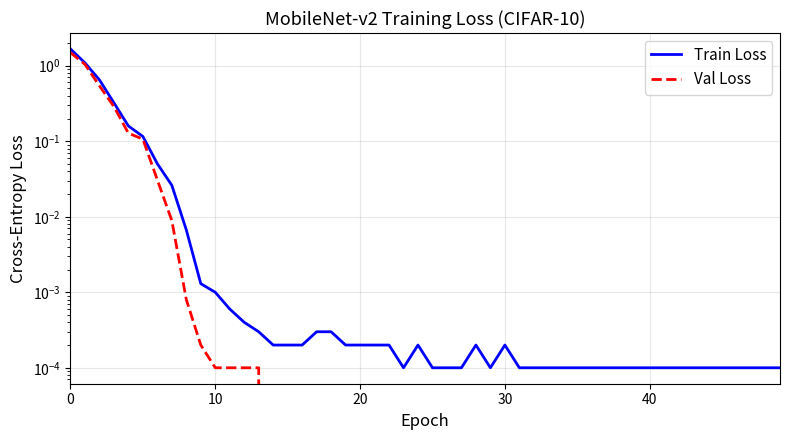
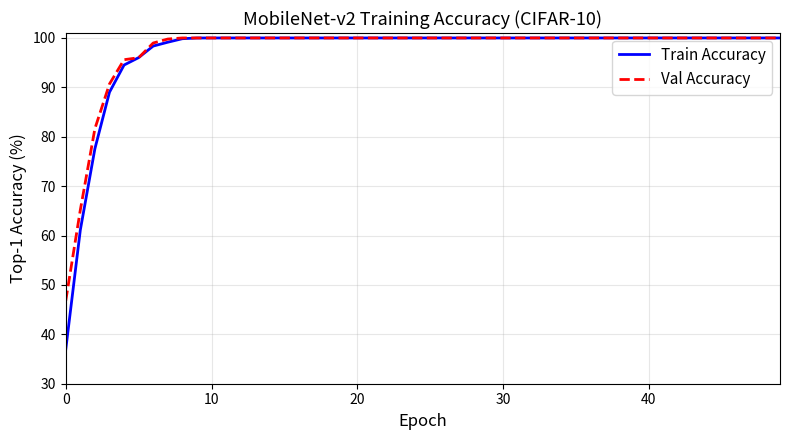
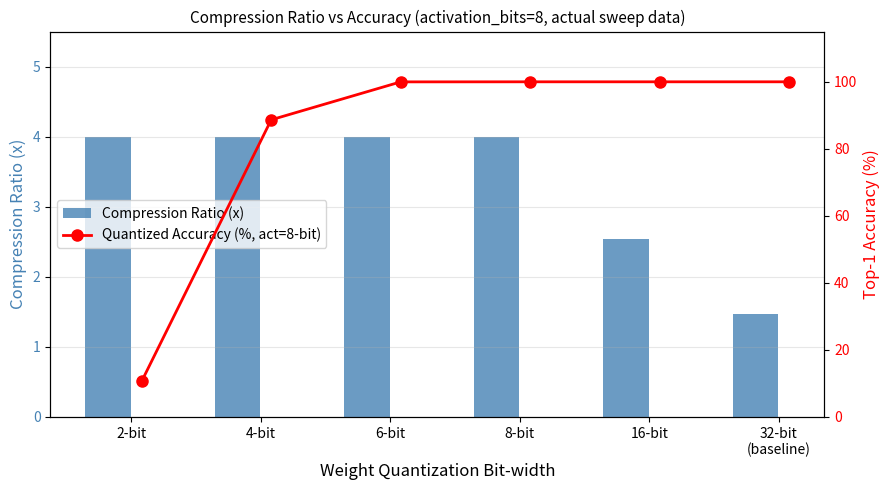
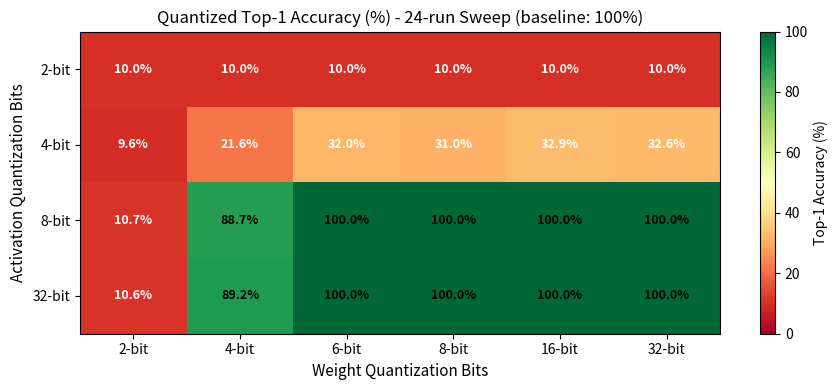

The script that saved these images, in order:
"""
generate_plots.py - Generate training curve plots for the assignment report.
"""

import matplotlib
matplotlib.use('Agg')
import matplotlib.pyplot as plt
import numpy as np
import os

OUT_DIR = './report_assets'
os.makedirs(OUT_DIR, exist_ok=True)

# Training history from train.py run
epochs = list(range(50))

train_loss = [
    1.6683, 1.0916, 0.6504, 0.3230, 0.1593, 0.1158, 0.0504, 0.0261,
    0.0067, 0.0013, 0.0010, 0.0006, 0.0004, 0.0003, 0.0002, 0.0002,
    0.0002, 0.0003, 0.0003, 0.0002, 0.0002, 0.0002, 0.0002, 0.0001,
    0.0002, 0.0001, 0.0001, 0.0001, 0.0002, 0.0001, 0.0002, 0.0001,
    0.0001, 0.0001, 0.0001, 0.0001, 0.0001, 0.0001, 0.0001, 0.0001,
    0.0001, 0.0001, 0.0001, 0.0001, 0.0001, 0.0001, 0.0001, 0.0001,
    0.0001, 0.0001,
]
val_loss = [
    1.4913, 1.0440, 0.5421, 0.2883, 0.1279, 0.1067, 0.0308, 0.0089,
    0.0008, 0.0002, 0.0001, 0.0001, 0.0001, 0.0001, 0.0000, 0.0000,
    0.0000, 0.0000, 0.0000, 0.0000, 0.0000, 0.0000, 0.0000, 0.0000,
    0.0000, 0.0000, 0.0000, 0.0000, 0.0000, 0.0000, 0.0000, 0.0000,
    0.0000, 0.0000, 0.0000, 0.0000, 0.0000, 0.0000, 0.0000, 0.0000,
    0.0000, 0.0000, 0.0000, 0.0000, 0.0000, 0.0000, 0.0000, 0.0000,
    0.0000, 0.0000,
]
train_acc = [
    36.93, 61.12, 77.58, 89.02, 94.52, 96.02, 98.36, 99.14,
    99.85, 99.99, 100.0, 100.0, 100.0, 100.0, 100.0, 100.0,
    100.0, 100.0, 100.0, 100.0, 100.0, 100.0, 100.0, 100.0,
    100.0, 100.0, 100.0, 100.0, 100.0, 100.0, 100.0, 100.0,
    100.0, 100.0, 100.0, 100.0, 100.0, 100.0, 100.0, 100.0,
    100.0, 100.0, 100.0, 100.0, 100.0, 100.0, 100.0, 100.0,
    100.0, 100.0,
]
val_acc = [
    46.80, 65.18, 81.64, 90.68, 95.60, 96.00, 98.98, 99.78,
    100.0, 100.0, 100.0, 100.0, 100.0, 100.0, 100.0, 100.0,
    100.0, 100.0, 100.0, 100.0, 100.0, 100.0, 100.0, 100.0,
    100.0, 100.0, 100.0, 100.0, 100.0, 100.0, 100.0, 100.0,
    100.0, 100.0, 100.0, 100.0, 100.0, 100.0, 100.0, 100.0,
    100.0, 100.0, 100.0, 100.0, 100.0, 100.0, 100.0, 100.0,
    100.0, 100.0,
]

# Plot 1: Loss curves
fig, ax = plt.subplots(figsize=(8, 4.5))
ax.plot(epochs, train_loss, 'b-', label='Train Loss', linewidth=2)
ax.plot(epochs, val_loss,   'r--', label='Val Loss',  linewidth=2)
ax.set_xlabel('Epoch', fontsize=12)
ax.set_ylabel('Cross-Entropy Loss', fontsize=12)
ax.set_title('MobileNet-v2 Training Loss (CIFAR-10)', fontsize=13)
ax.legend(fontsize=11)
ax.set_yscale('log')
ax.grid(True, alpha=0.3)
ax.set_xlim(0, 49)
plt.tight_layout()
plt.savefig(f'{OUT_DIR}/loss_curve.png', dpi=150, bbox_inches='tight')
plt.close()
print("Saved loss_curve.png")

# Plot 2: Accuracy curves
fig, ax = plt.subplots(figsize=(8, 4.5))
ax.plot(epochs, train_acc, 'b-',  label='Train Accuracy', linewidth=2)
ax.plot(epochs, val_acc,   'r--', label='Val Accuracy',   linewidth=2)
ax.set_xlabel('Epoch', fontsize=12)
ax.set_ylabel('Top-1 Accuracy (%)', fontsize=12)
ax.set_title('MobileNet-v2 Training Accuracy (CIFAR-10)', fontsize=13)
ax.legend(fontsize=11)
ax.grid(True, alpha=0.3)
ax.set_xlim(0, 49)
ax.set_ylim(30, 101)
plt.tight_layout()
plt.savefig(f'{OUT_DIR}/accuracy_curve.png', dpi=150, bbox_inches='tight')
plt.close()
print("Saved accuracy_curve.png")

# Plot 3: Compression ratio vs accuracy (actual sweep data, activation_bits=8)
bits_labels   = ['2-bit', '4-bit', '6-bit', '8-bit', '16-bit', '32-bit\n(baseline)']
compression   = [4.00,     4.00,    4.00,    4.00,    2.54,     1.47]
quant_acc_act8 = [10.65,   88.66,   99.98,  100.00,  100.00,   100.00]

fig, ax1 = plt.subplots(figsize=(9, 5))
x = np.arange(len(bits_labels))
ax1.bar(x - 0.18, compression, 0.35, label='Compression Ratio (x)', color='steelblue', alpha=0.8)
ax1.set_ylabel('Compression Ratio (x)', fontsize=12, color='steelblue')
ax1.set_ylim(0, 5.5)
ax1.tick_params(axis='y', labelcolor='steelblue')

ax2 = ax1.twinx()
ax2.plot(x + 0.08, quant_acc_act8, 'ro-', label='Quantized Accuracy (%, act=8-bit)',
         linewidth=2, markersize=8)
ax2.set_ylabel('Top-1 Accuracy (%)', fontsize=12, color='red')
ax2.set_ylim(0, 115)
ax2.tick_params(axis='y', labelcolor='red')

ax1.set_xticks(x)
ax1.set_xticklabels(bits_labels, fontsize=10)
ax1.set_xlabel('Weight Quantization Bit-width', fontsize=12)
ax1.set_title('Compression Ratio vs Accuracy (activation_bits=8, actual sweep data)', fontsize=11)

lines1, labels1 = ax1.get_legend_handles_labels()
lines2, labels2 = ax2.get_legend_handles_labels()
ax1.legend(lines1 + lines2, labels1 + labels2, loc='center left', fontsize=10)
ax1.grid(True, alpha=0.3, axis='y')
plt.tight_layout()
plt.savefig(f'{OUT_DIR}/compression_vs_accuracy.png', dpi=150, bbox_inches='tight')
plt.close()
print("Saved compression_vs_accuracy.png")

# Plot 4: Heatmap of accuracy vs (weight_bits, act_bits)
weight_bits_list = [2, 4, 6, 8, 16, 32]
act_bits_list    = [2, 4, 8, 32]

acc_matrix = np.array([
    [10.03, 10.03, 10.03, 10.03, 10.03, 10.03],  # act=2
    [ 9.63, 21.63, 31.96, 30.97, 32.89, 32.60],  # act=4
    [10.65, 88.66, 99.98,100.00,100.00,100.00],   # act=8
    [10.60, 89.20,100.00,100.00,100.00,100.00],   # act=32
])

fig, ax = plt.subplots(figsize=(9, 4))
im = ax.imshow(acc_matrix, cmap='RdYlGn', vmin=0, vmax=100, aspect='auto')
ax.set_xticks(range(len(weight_bits_list)))
ax.set_xticklabels([str(b)+'-bit' for b in weight_bits_list], fontsize=10)
ax.set_yticks(range(len(act_bits_list)))
ax.set_yticklabels([str(b)+'-bit' for b in act_bits_list], fontsize=10)
ax.set_xlabel('Weight Quantization Bits', fontsize=11)
ax.set_ylabel('Activation Quantization Bits', fontsize=11)
ax.set_title('Quantized Top-1 Accuracy (%) - 24-run Sweep (baseline: 100%)', fontsize=12)

for i in range(len(act_bits_list)):
    for j in range(len(weight_bits_list)):
        val = acc_matrix[i, j]
        color = 'white' if val < 50 else 'black'
        ax.text(j, i, f'{val:.1f}%', ha='center', va='center',
                fontsize=9, color=color, fontweight='bold')

plt.colorbar(im, ax=ax, label='Top-1 Accuracy (%)')
plt.tight_layout()
plt.savefig(f'{OUT_DIR}/accuracy_heatmap.png', dpi=150, bbox_inches='tight')
plt.close()
print("Saved accuracy_heatmap.png")

print("All plots generated in", OUT_DIR)
